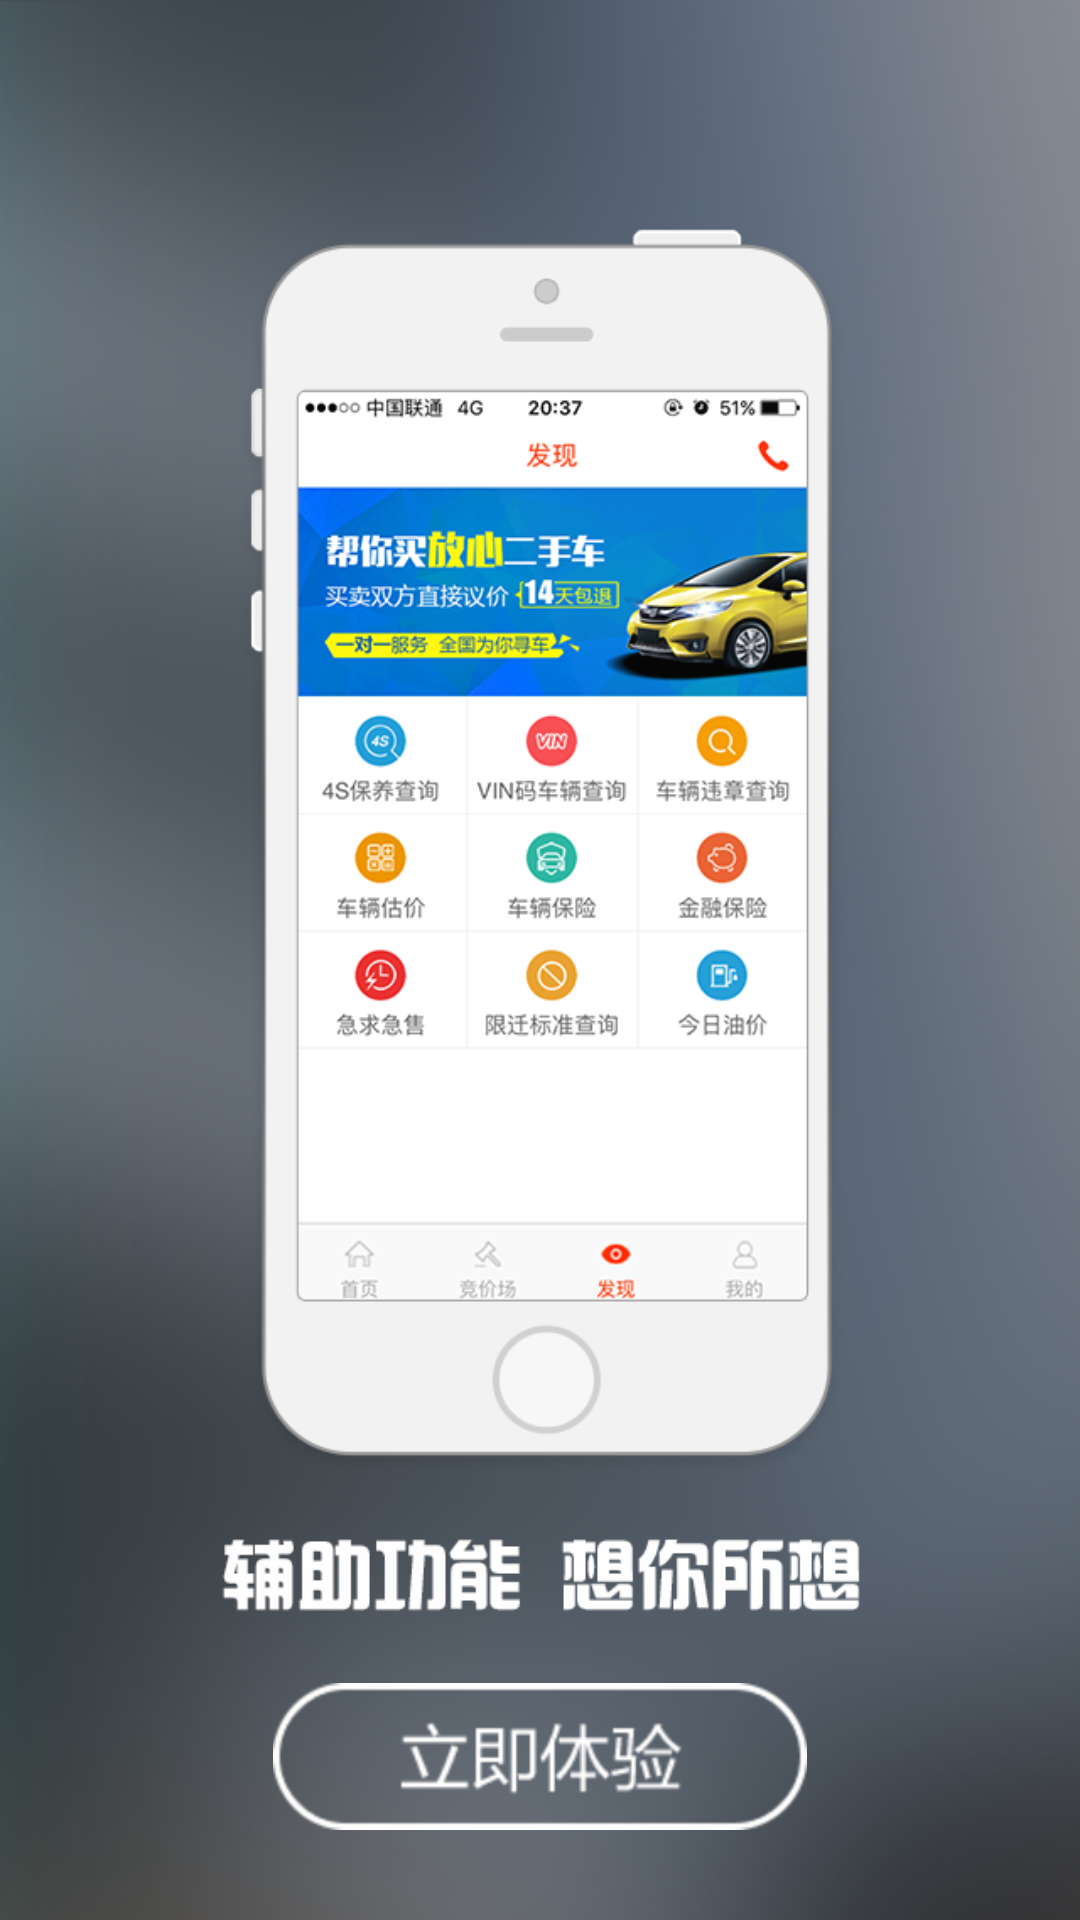

Layout XML and referenced resources for this Android screen:
<!-- AndroidManifest.xml: application theme AppBaseTheme -->
<!-- res/layout/guide_3.xml -->
<?xml version="1.0" encoding="utf-8"?>
  
<RelativeLayout xmlns:android="http://schemas.android.com/apk/res/android"
    android:layout_width="fill_parent"
    android:layout_height="fill_parent">
    <ImageView 
        android:layout_width="match_parent"
        android:layout_height="match_parent"
        android:background="@drawable/guide3"/>
    <Button 
        android:id="@+id/btnStart"
        android:layout_width="wrap_content"
        android:layout_height="wrap_content"
        android:background="@drawable/gotomain"
        android:layout_alignParentBottom="true"
        android:layout_marginBottom="30dp"
        android:layout_centerHorizontal="true"/>
</RelativeLayout>
<!-- resources referenced by this layout -->
<resources>
  <!-- drawable gotomain: png bitmap (drawable-hdpi, 5484 bytes) -->
  <!-- drawable guide3: png bitmap (drawable-xhdpi, 314481 bytes) -->
  <style name="AppBaseTheme" parent="android:Theme.Holo.Light.NoActionBar">
          
      </style>
</resources>
